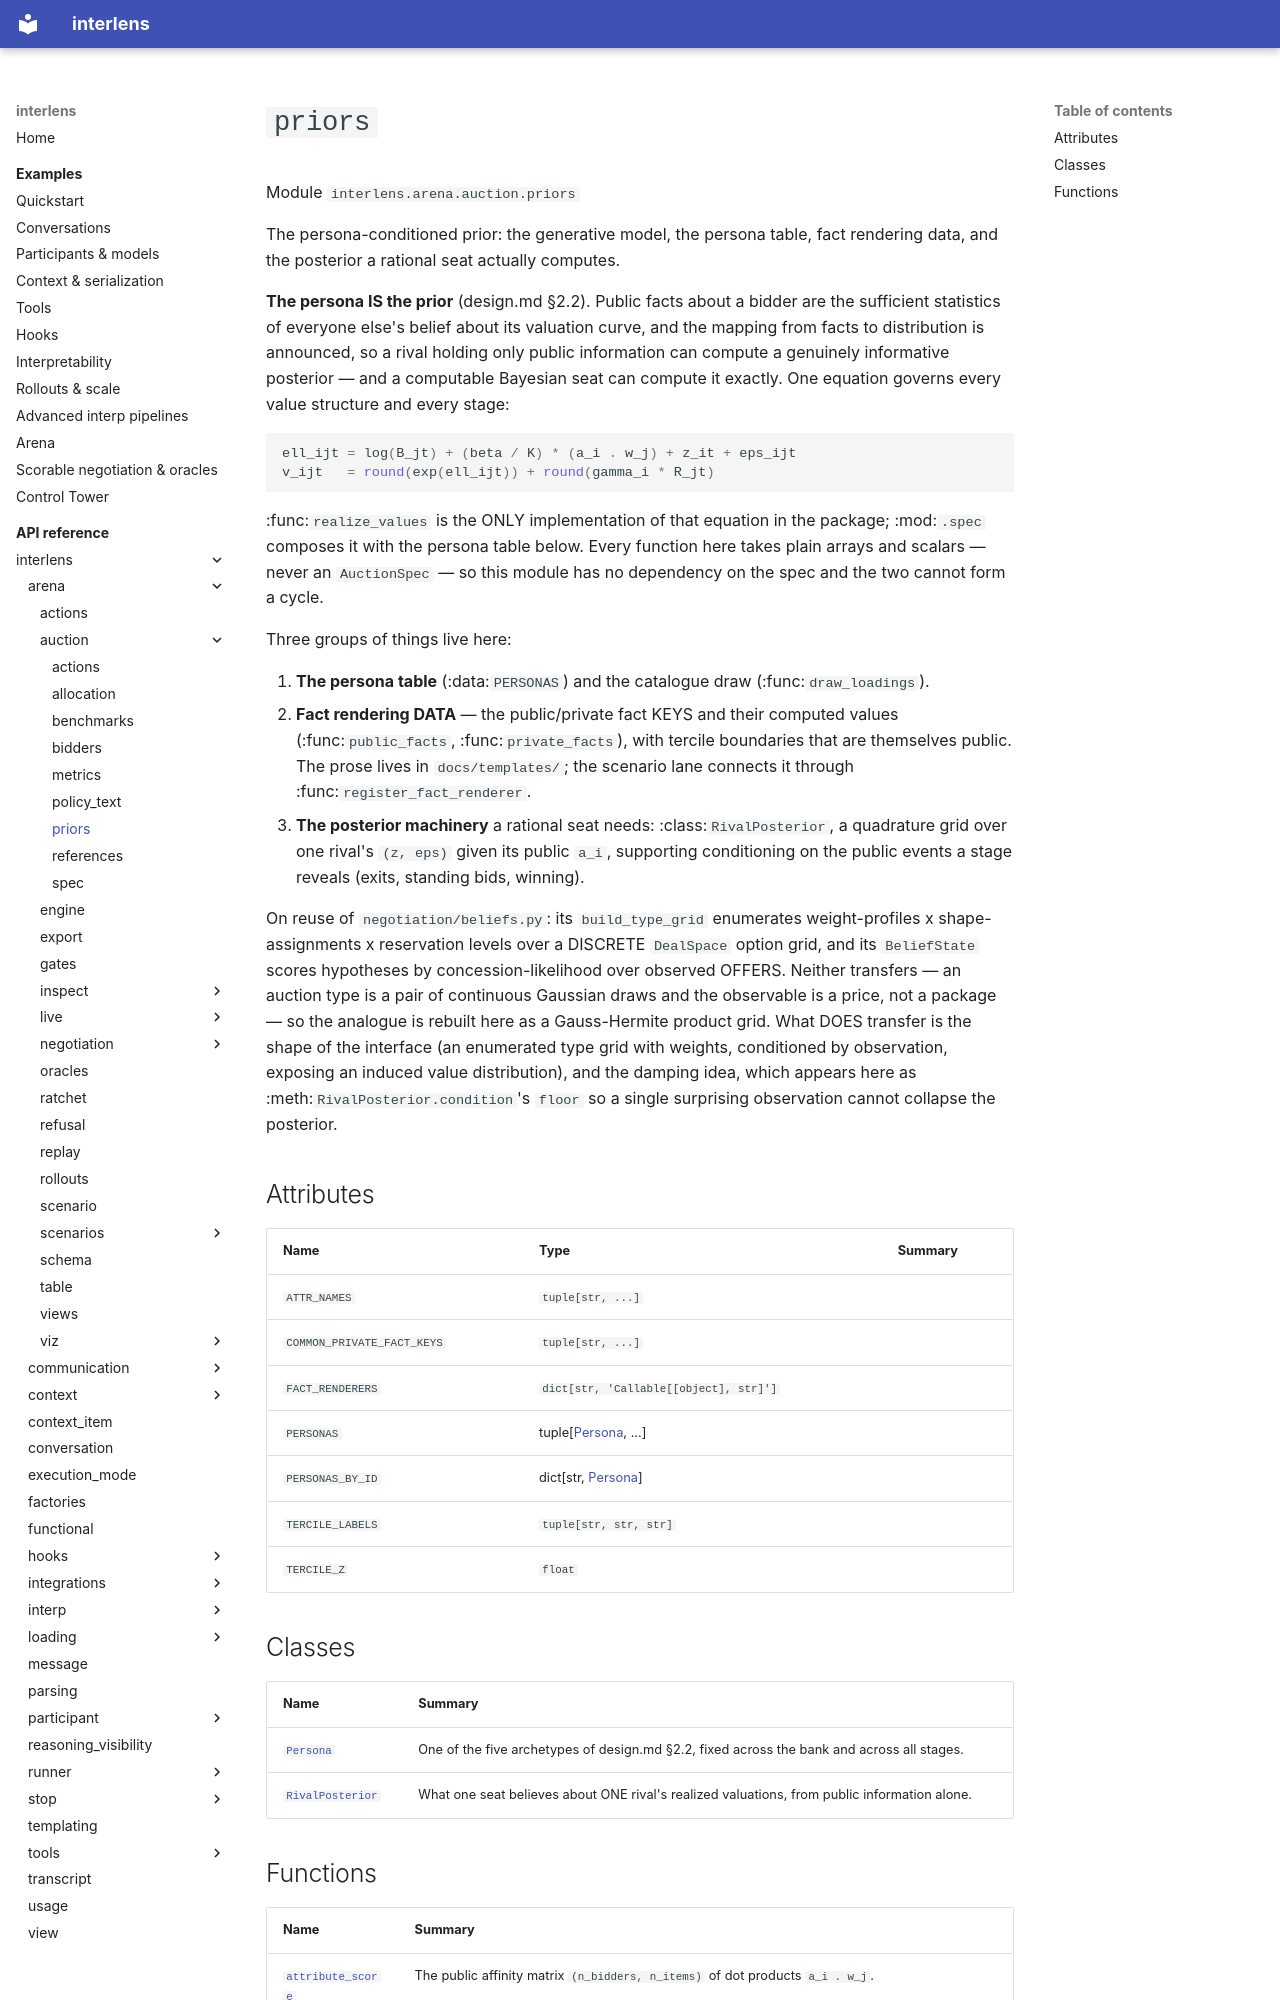

repository: Sid-MB/interlens · page: reference/interlens/arena/auction/priors/index.html · generator: mkdocs

# `priors`

Module `interlens.arena.auction.priors`

The persona-conditioned prior: the generative model, the persona table, fact rendering data, and the
posterior a rational seat actually computes.

**The persona IS the prior** (design.md §2.2). Public facts about a bidder are the sufficient statistics of
everyone else's belief about its valuation curve, and the mapping from facts to distribution is announced, so
a rival holding only public information can compute a genuinely informative posterior — and a computable
Bayesian seat can compute it exactly. One equation governs every value structure and every stage:

```python
ell_ijt = log(B_jt) + (beta / K) * (a_i . w_j) + z_it + eps_ijt
v_ijt   = round(exp(ell_ijt)) + round(gamma_i * R_jt)
```

:func:`realize_values` is the ONLY implementation of that equation in the package; :mod:`.spec` composes it
with the persona table below. Every function here takes plain arrays and scalars — never an `AuctionSpec` —
so this module has no dependency on the spec and the two cannot form a cycle.

Three groups of things live here:

1. **The persona table** (:data:`PERSONAS`) and the catalogue draw (:func:`draw_loadings`).
2. **Fact rendering DATA** — the public/private fact KEYS and their computed values (:func:`public_facts`,
   :func:`private_facts`), with tercile boundaries that are themselves public. The prose lives in
   `docs/templates/`; the scenario lane connects it through :func:`register_fact_renderer`.
3. **The posterior machinery** a rational seat needs: :class:`RivalPosterior`, a quadrature grid over one
   rival's `(z, eps)` given its public `a_i`, supporting conditioning on the public events a stage
   reveals (exits, standing bids, winning).

On reuse of `negotiation/beliefs.py`: its `build_type_grid` enumerates weight-profiles x shape-assignments
x reservation levels over a DISCRETE `DealSpace` option grid, and its `BeliefState` scores hypotheses by
concession-likelihood over observed OFFERS. Neither transfers — an auction type is a pair of continuous
Gaussian draws and the observable is a price, not a package — so the analogue is rebuilt here as a
Gauss-Hermite product grid. What DOES transfer is the shape of the interface (an enumerated type grid with
weights, conditioned by observation, exposing an induced value distribution), and the damping idea, which
appears here as :meth:`RivalPosterior.condition`'s `floor` so a single surprising observation cannot
collapse the posterior.

## Attributes {#attributes}

| Name | Type | Summary |
|---|---|---|
| `ATTR_NAMES` | `tuple[str, ...]` |  |
| `COMMON_PRIVATE_FACT_KEYS` | `tuple[str, ...]` |  |
| `FACT_RENDERERS` | `dict[str, 'Callable[[object], str]']` |  |
| `PERSONAS` | tuple[[Persona](Persona.md), ...] |  |
| `PERSONAS_BY_ID` | dict[str, [Persona](Persona.md)] |  |
| `TERCILE_LABELS` | `tuple[str, str, str]` |  |
| `TERCILE_Z` | `float` |  |

## Classes

| Name | Summary |
|---|---|
| [`Persona`](Persona.md) | One of the five archetypes of design.md §2.2, fixed across the bank and across all stages. |
| [`RivalPosterior`](RivalPosterior.md) | What one seat believes about ONE rival's realized valuations, from public information alone. |
